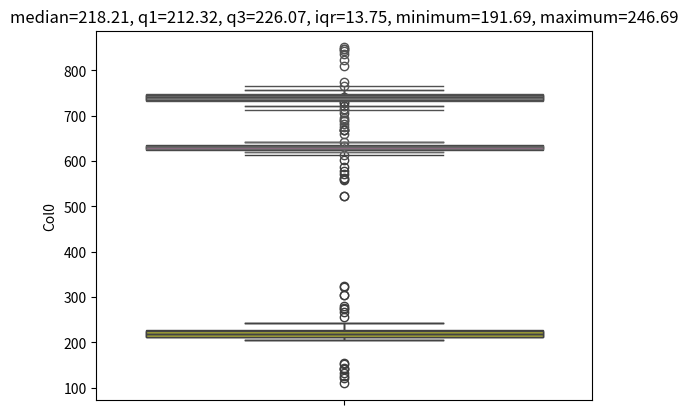

Python code for this plot:
# %% imports
import pandas as pd
import numpy as np
import seaborn as sns
import matplotlib.pyplot as plt 
#from scipy import stats
print("imports complete")

# %% [markdown]
# # Outliers
# 
# A boxplot showing the median and inter-quartile ranges is a good way to visualise a distribution, especially when 
# the data contains outliers. The meaning of the various aspects of a box plot can be visualised as follows -
# 
# ![](IQR.png)

# %% [markdown]
# ## Generating some data
# We are going to need some test data to explore the issues around outliers


# %% [markdown]
# ### Function Definition
#
# The generate() function below (taken from Stack Overflow) will generate a list of floats
# with a given median that contains outliers (values a long way from the median) which we can
# use to explore the concept.

# %% Generate function
def generate(median=630, err=12, outlier_err=100, size=80, outlier_size=10):
    np.random.seed(median)
    errs = err * np.random.rand(size) * np.random.choice((-1, 1), size)
    data = median + errs

    lower_errs = outlier_err * np.random.rand(outlier_size)
    lower_outliers = median - err - lower_errs

    upper_errs = outlier_err * np.random.rand(outlier_size)
    upper_outliers = median + err + upper_errs

    data = np.concatenate((data, lower_outliers, upper_outliers))
    np.random.shuffle(data)

    return data

# %% [markdown]
# ### Function Testing
#
# Let's get the results of generate() into a DataFrame so we can take a look at the output ...

# %% Test the generate function out ...
df_test = pd.DataFrame(generate())
df_test.head()

# %% [markdown]
# ## Creating some meaningful data
#
# The following creates a dataframe with 3 columns with means of 630, 740 and 220 which contain ouutlying values

# %% Create the dataframe
df = pd.DataFrame({'Col0': generate(median=630), 'Col1': generate(median=740), 'Col2': generate(median=220)})
df.head()

# %% [markdown]
# ## Working with outliers
#
# Let's start by taking another look at the explanation - 
# 
# ![](IQR.png)

# %% [markdown]
# ### Helper functions
#
# The functions below looks at a column of values within a data frame and calculates
# the 1st and 3rd quartiles, the inter-quartile range and the minimum and maximum
# Any value outside of the miniumum and maximum is an outlier

# %% Define fuctions to calculate the iqr values and then apply them to remove outliers...
# (modified from http://www.itl.nist.gov/div898/handbook/prc/section1/prc16.htm)
def get_iqr_values(df_in, col_name):
    median = df_in[col_name].median()
    q1 = df_in[col_name].quantile(0.25) # 25th percentile / 1st quartile
    q3 = df_in[col_name].quantile(0.75) # 7th percentile / 3rd quartile
    iqr = q3-q1 #Interquartile range
    minimum  = q1-1.5*iqr # The minimum value or the |- marker in the box plot
    maximum = q3+1.5*iqr # The maximum value or the -| marker in the box plot
    return median, q1, q3, iqr, minimum, maximum

def get_iqr_text(df_in, col_name):
    median, q1, q3, iqr, minimum, maximum = get_iqr_values(df_in, col_name)
    text = f"median={median:.2f}, q1={q1:.2f}, q3={q3:.2f}, iqr={iqr:.2f}, minimum={minimum:.2f}, maximum={maximum:.2f}"
    return text

def remove_outliers(df_in, col_name):
    _, _, _, _, minimum, maximum = get_iqr_values(df_in, col_name)
    df_out = df_in.loc[(df_in[col_name] > minimum) & (df_in[col_name] < maximum)]
    return df_out

def count_outliers(df_in, col_name):
    _, _, _, _, minimum, maximum = get_iqr_values(df_in, col_name)
    df_outliers = df_in.loc[(df_in[col_name] <= minimum) | (df_in[col_name] >= maximum)]
    return df_outliers.shape[0]

def box_and_whisker(df_in, col_name):
    title = get_iqr_text(df_in, col_name)
    sns.boxplot(df_in[col_name])
    plt.title(title)
    plt.show()

print("functions defined")

# %% [markdown]
# ## Visualising the data
#
# sns.boxplot is used to visualise our 3 columns of data; the outliers are the dots that lie 
# outside of the |- and -| whiskers ...

# %% Plot the graphs
box_and_whisker(df, 'Col0')
box_and_whisker(df, 'Col1')
box_and_whisker(df, 'Col2')

_, _, _, _, minimum_Col1_before, maximum_Col1_before = get_iqr_values(df, 'Col1')

# %% Count the outliers in the original data frame
print(f"Col0 has {count_outliers(df, 'Col0')} outliers")
print(f"Col1 has {count_outliers(df, 'Col1')} outliers")
print(f"Col2 has {count_outliers(df, 'Col2')} outliers")

# %% [markdown]
# ## Removing the outliers
#
# Having done all the heavy lifting in the helper functions we can now go ahead and remove the rows from the outliers
# outside of the |- and -| whiskers ...

# %% remove the outliers
print(f"rows before removing: {df.shape[0]}")
df = remove_outliers(df, 'Col0')
df = remove_outliers(df, 'Col1')
df = remove_outliers(df, 'Col2')
print(f"rows after removing: {df.shape[0]}")

# %% [markdown]
# ## Visualise the result
#
# Let's have a look at the end-result. Here is something very strange though, our data still appears to have outliers!
box_and_whisker(df, 'Col0')
box_and_whisker(df, 'Col1')
box_and_whisker(df, 'Col2')

_, _, _, _, minimum_Col1_after, maximum_Col1_after = get_iqr_values(df, 'Col1')

# %% [markdown]
# ## Explain the result
#
# The reason that Col0 and Col1 still appear to have outliers is that we removed the outliers based on the 
# minimum and maximum of the dataframe before we modified it with 
# 
#    df = remove_outliers(df, 'Col0')
#    df = remove_outliers(df, 'Col1')
#    df = remove_outliers(df, 'Col2')
# 
# Once the data has been changed some values will be retained that were close to the original boundaries but 
# after the modification the boundaries will change leaving some of the values outside of the new boundaries

# %% Explain the results in data ...
print(f"Col1 original boundaries: minium={minimum_Col1_before:.2f}, maximum={maximum_Col1_before:.2f}")
print(f"Col1 new minimum and maximum values: minium={df['Col1'].min():.2f}, maximum={df['Col1'].max():.2f}")
print(f"Col1 new boundaries: minium={minimum_Col1_after:.2f}, maximum={maximum_Col1_after:.2f}")
print("")
print(f"Col0 has {count_outliers(df, 'Col0')} outliers")
print(f"Col1 has {count_outliers(df, 'Col1')} outliers")
print(f"Col2 has {count_outliers(df, 'Col2')} outliers")

# %% 
# %% [markdown]
# ## Resolve the result
#
# We can either accept this slightly strange looking result or we can keep on trimming outliers until 
# there are non left in the updated data frame ..

# %% Keep on removing outliers until they are all gone ...
for column in df:
    loop_count = 0
    outlier_count = count_outliers(df, column)
    while outlier_count > 0:
        df = remove_outliers(df, column)
        outlier_count = count_outliers(df, column)
        loop_count += 1
        if (loop_count > 100):
            break

    print(f"{column} has {count_outliers(df, column)} outliers")
    box_and_whisker(df, column)

# %% [markdown]
# ## Conclusion
#
# We have generated some test data with outliers to explore the probem space and then built some
# helper functions to resolve them.
# 
# Having removed the outliers using the inter quartile ranges we noted that there appeared to be some
# left near the tails and explained this result as follow; the remaining outliers were not quite outliers
# in the original data but when we modified the data by trimming the original outliers the boundaries changed.
#
# This is an odd looking result. We can either accept it, as the point of removing outliers would usually be
# to remove outlandish values skewing the results or the models the results will be used in, or we can simply 
# iterate around the data removing outliers until they are all gone. Two iterations usually suffices but the 
# function provided keeps going until they are all gone

# %%
